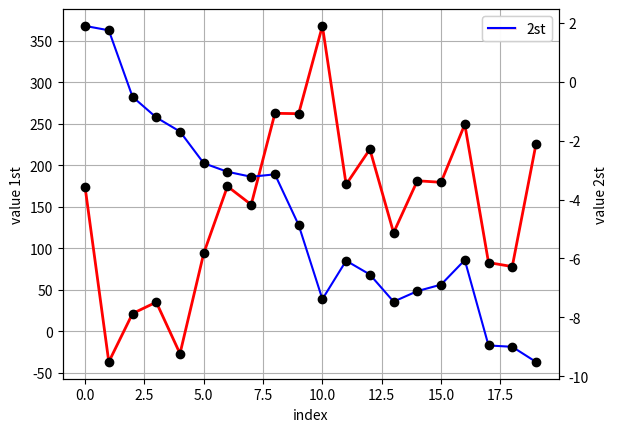

Python code for this plot:

import numpy as np
import matplotlib as mpl
import matplotlib.pyplot as plt

# 散点图
np.random.seed(2000)
y = np.random.standard_normal((20, 2)).cumsum(axis=0)

y[:, 0] = y[:, 0] * 100
print(y)
fig, ax1 = plt.subplots()
# 左轴
plt.plot(y[:, 0], 'r', lw=2, label='1st')
plt.plot(y[:, 0], 'ko')
plt.grid()
plt.xlabel('index')
plt.ylabel('value 1st')
plt.legend()
# 右轴
ax2 = ax1.twinx()
plt.plot(y[:, 1], 'b', label='2st', )
plt.plot(y[:, 1], 'ko')
plt.legend(loc=0)
plt.ylabel('value 2st')

plt.show()
